2-way image classification set "Door_detection" from GitHub (heenaharwani123-eng/Door_detection); label vocabulary: empty, full.

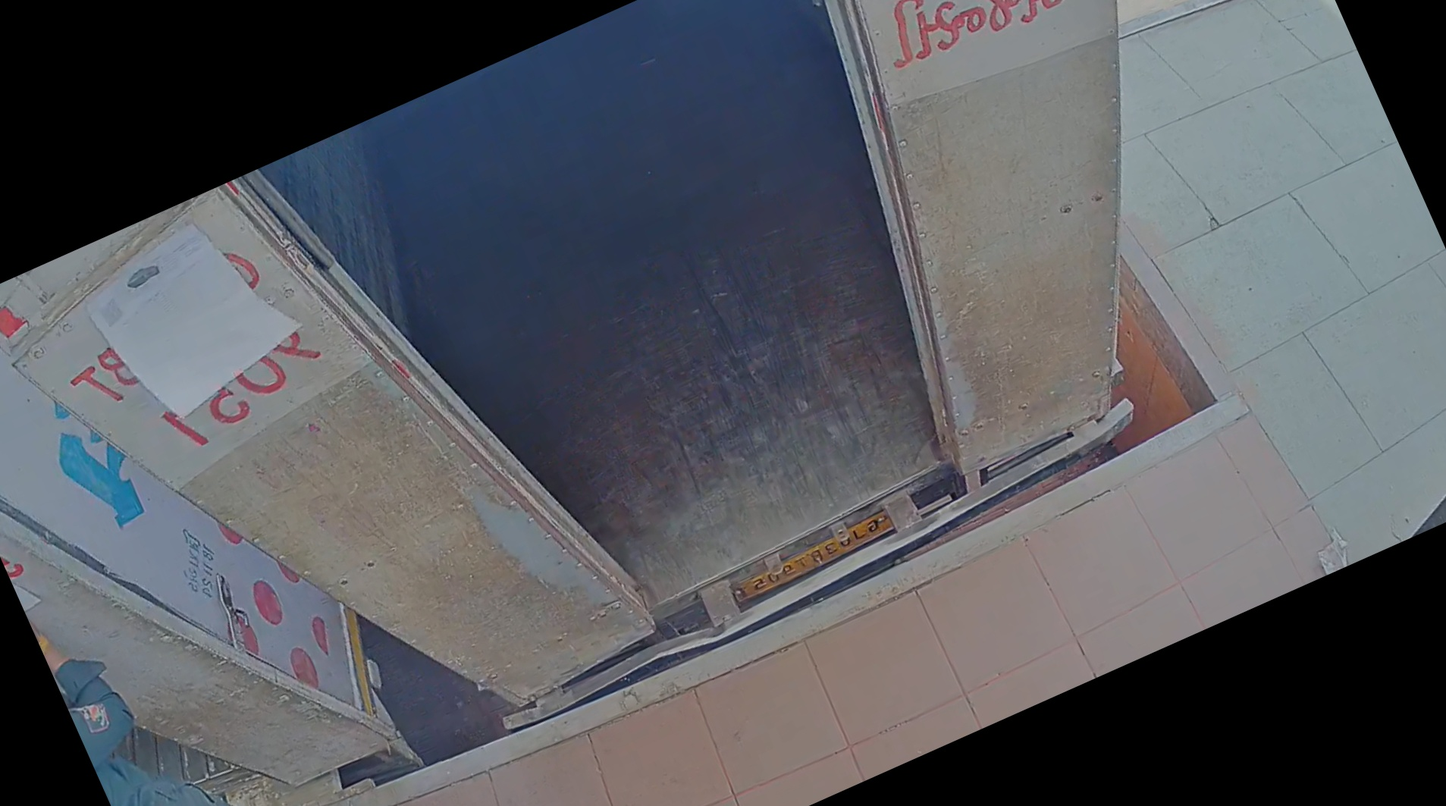
Label: empty

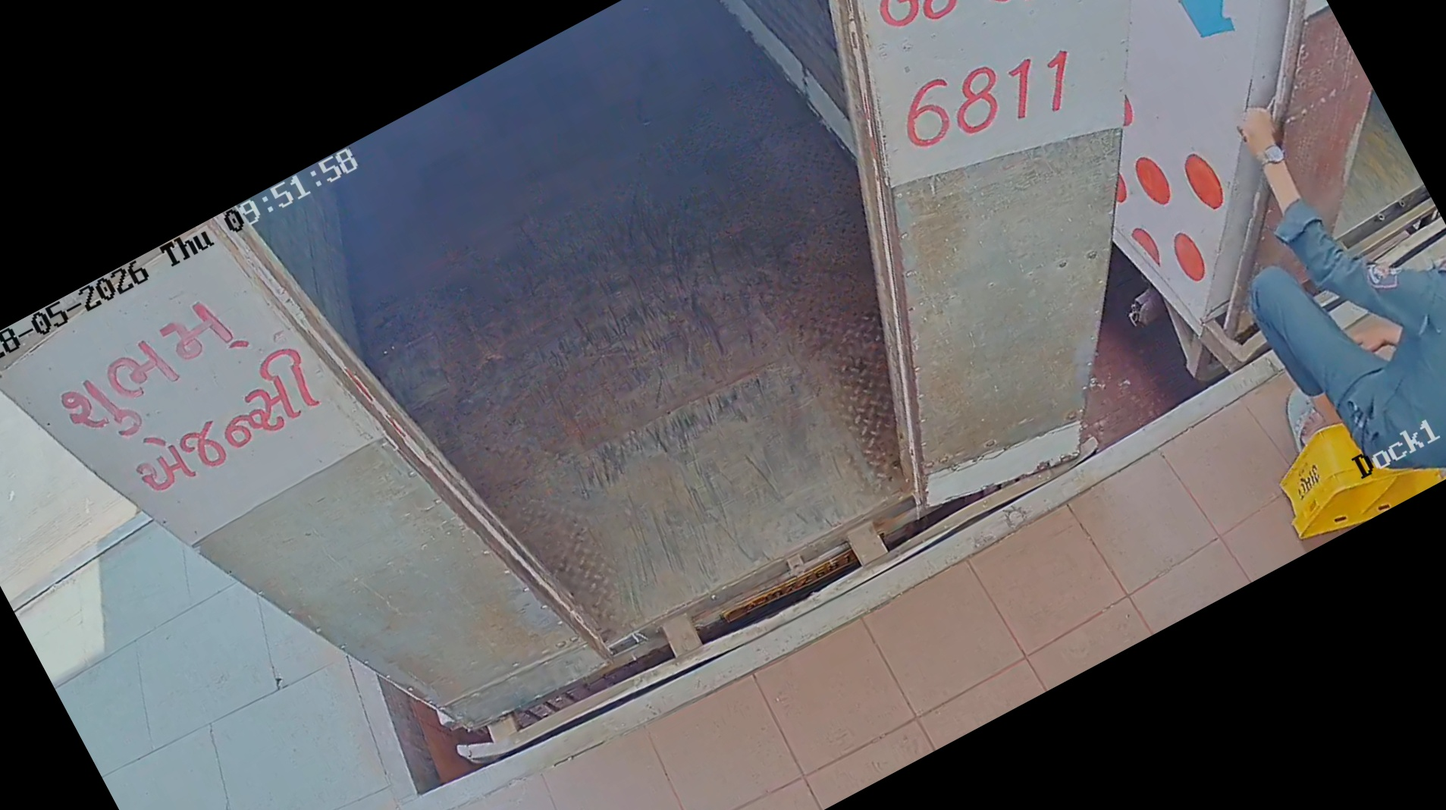
Label: empty

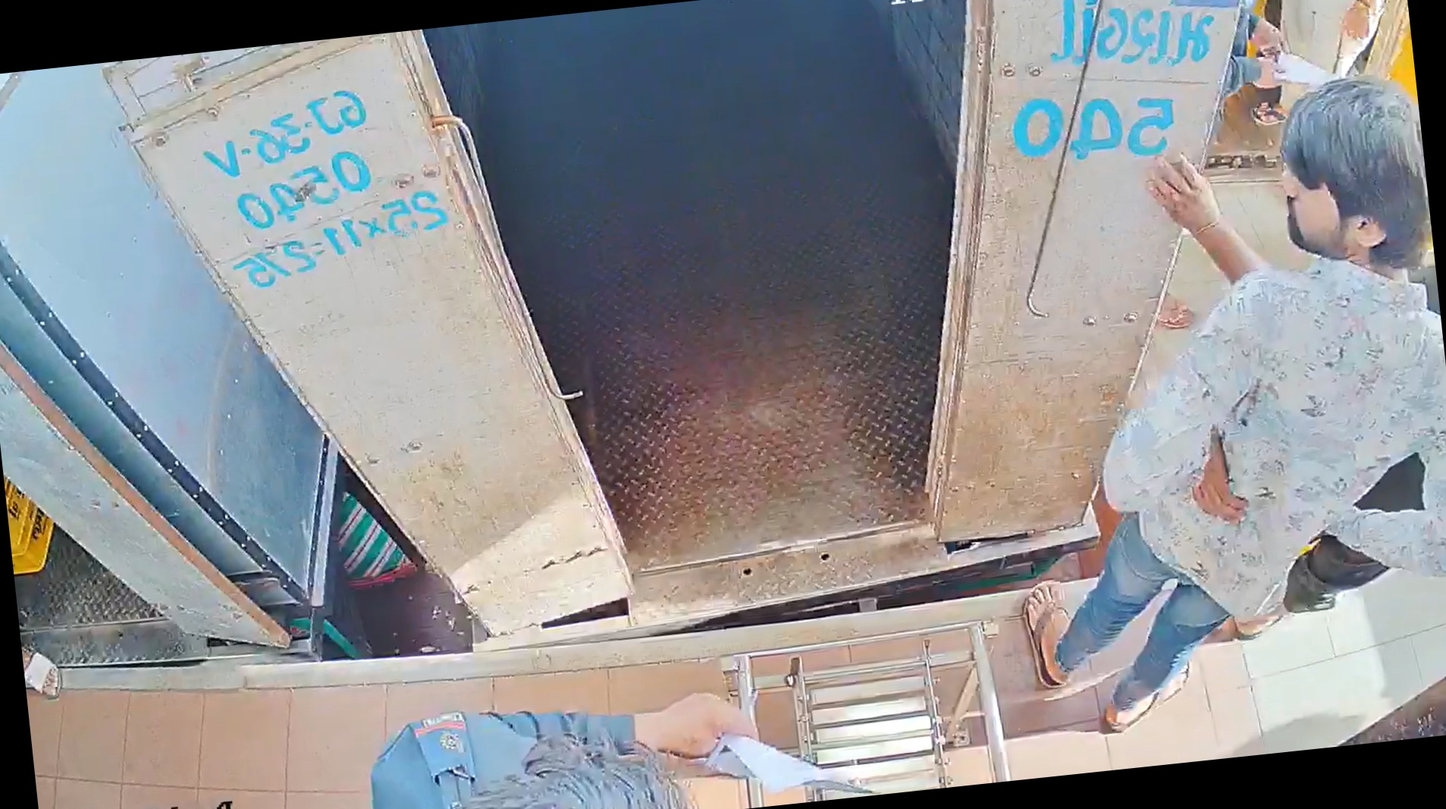
Label: empty

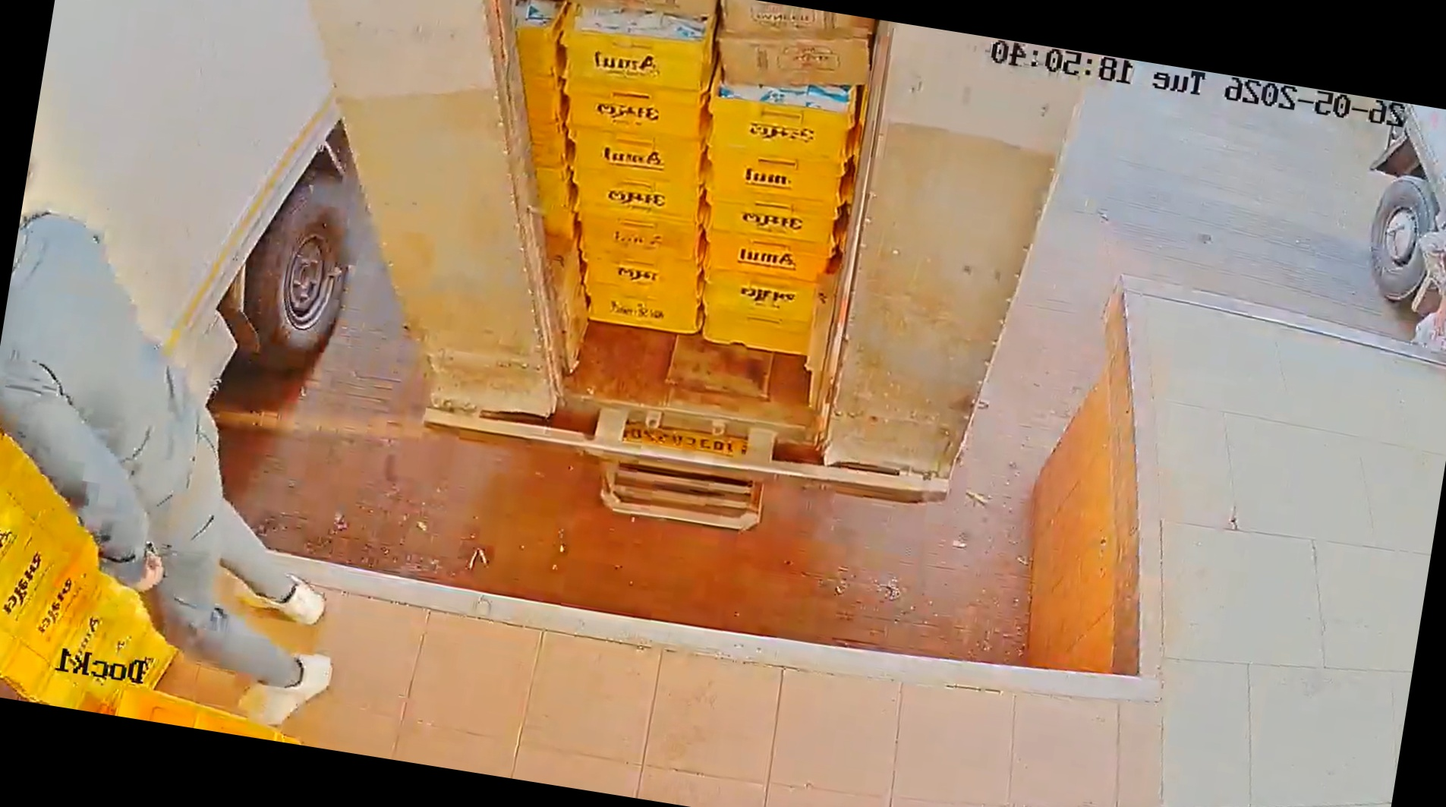
Label: full

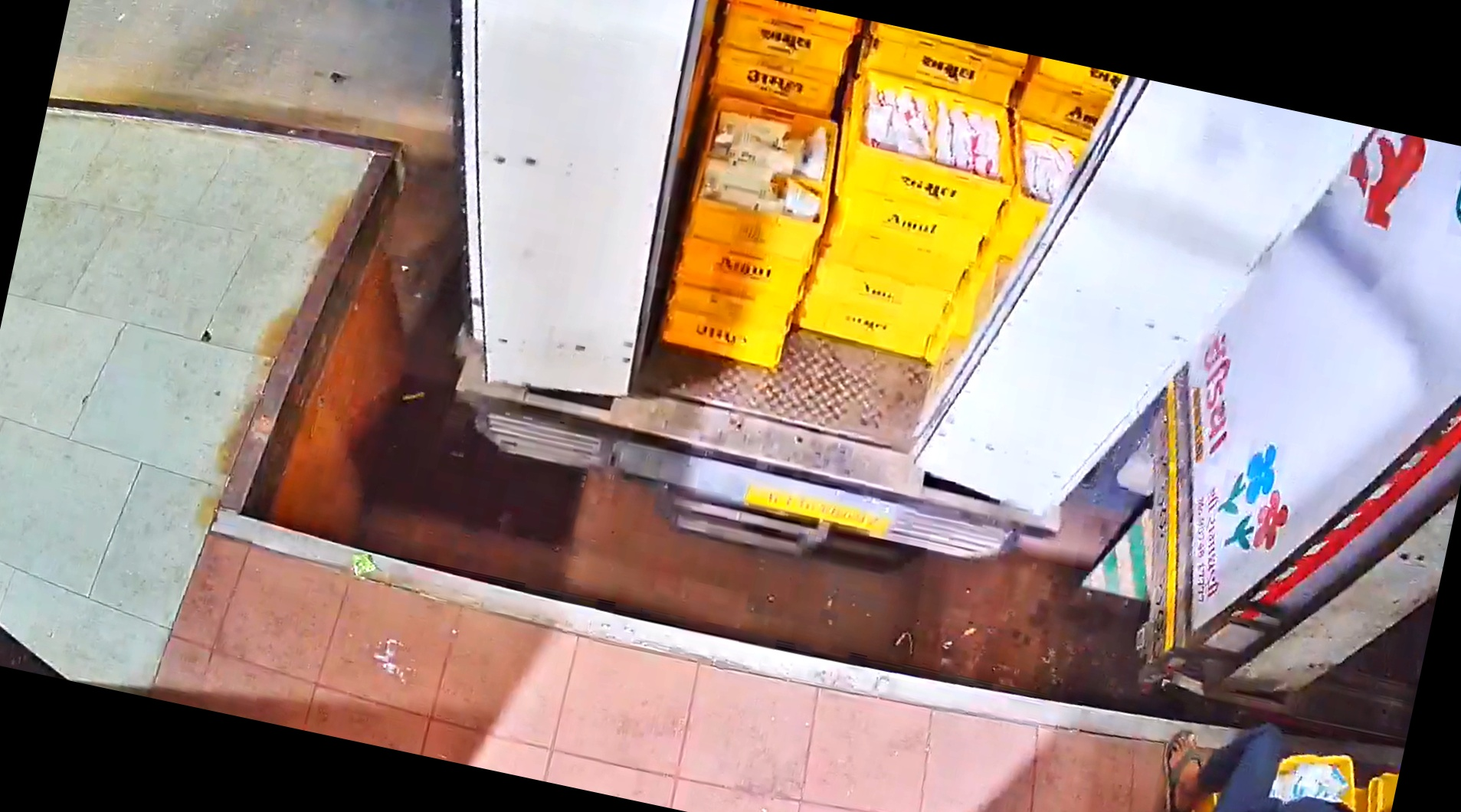
Label: full

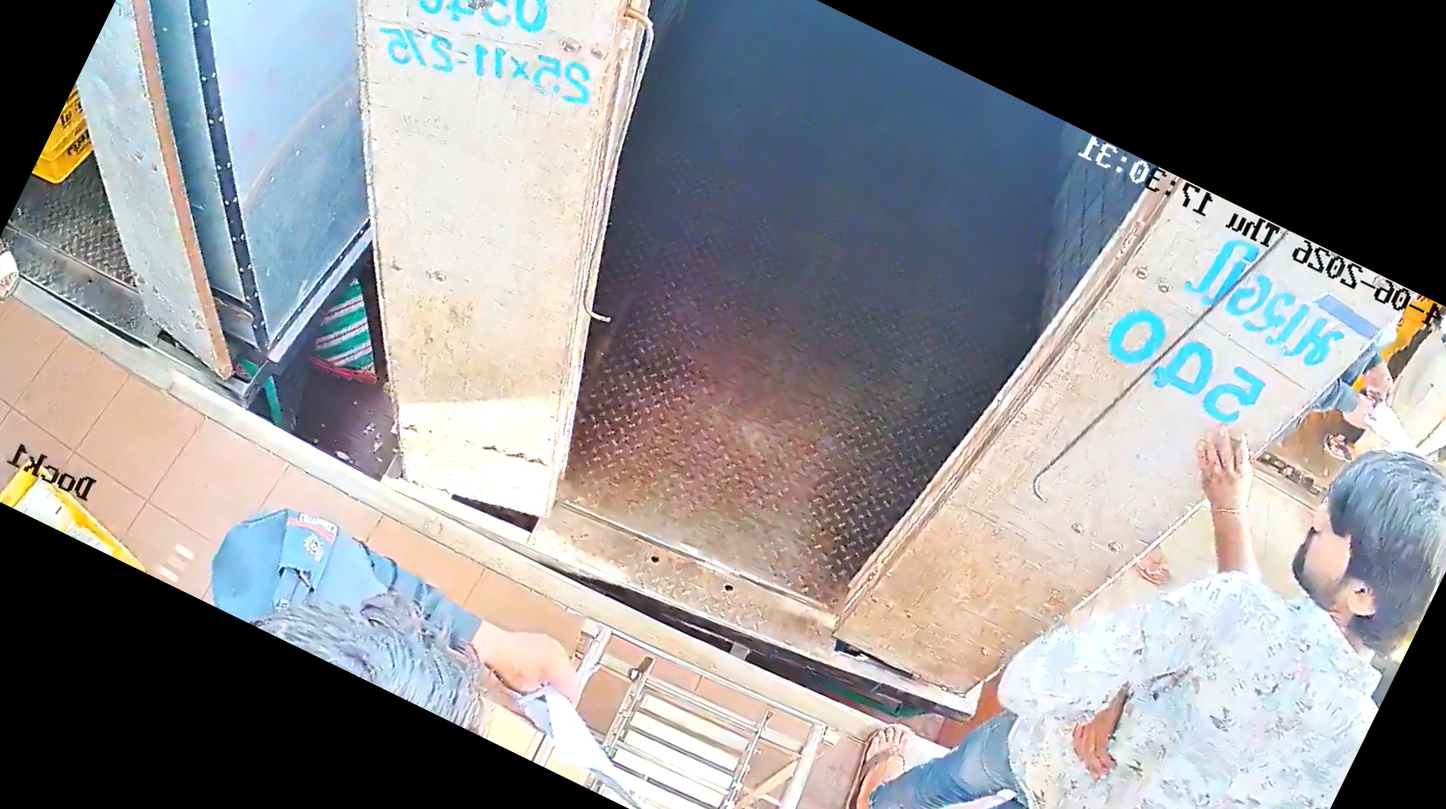
Label: empty
